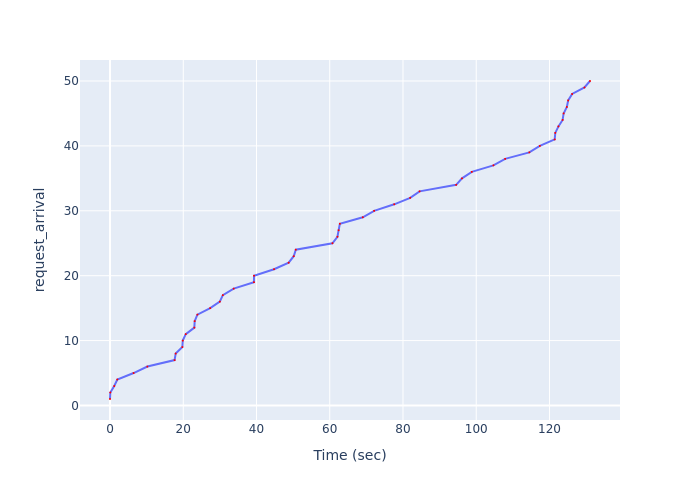

Values plotted in this chart, from the file beside it:
Time (sec), request_arrival
0.0, 1
0.08443, 2
1.157, 3
1.998, 4
6.444, 5
10.21, 6
17.63, 7
17.94, 8
19.76, 9
19.86, 10
20.69, 11
23.03, 12
23.12, 13
23.86, 14
27.36, 15
29.98, 16
30.81, 17
33.78, 18
39.3, 19
39.33, 20
44.79, 21
48.78, 22
50.17, 23
50.73, 24
60.73, 25
62.1, 26
62.42, 27
62.76, 28
69.03, 29
72.12, 30
77.6, 31
81.96, 32
84.53, 33
94.53, 34
96.11, 35
98.79, 36
104.7, 37
107.9, 38
114.5, 39
117.4, 40
121.4, 41
121.6, 42
122.4, 43
123.6, 44
123.9, 45
124.7, 46
125.1, 47
126.2, 48
129.5, 49
131.1, 50
